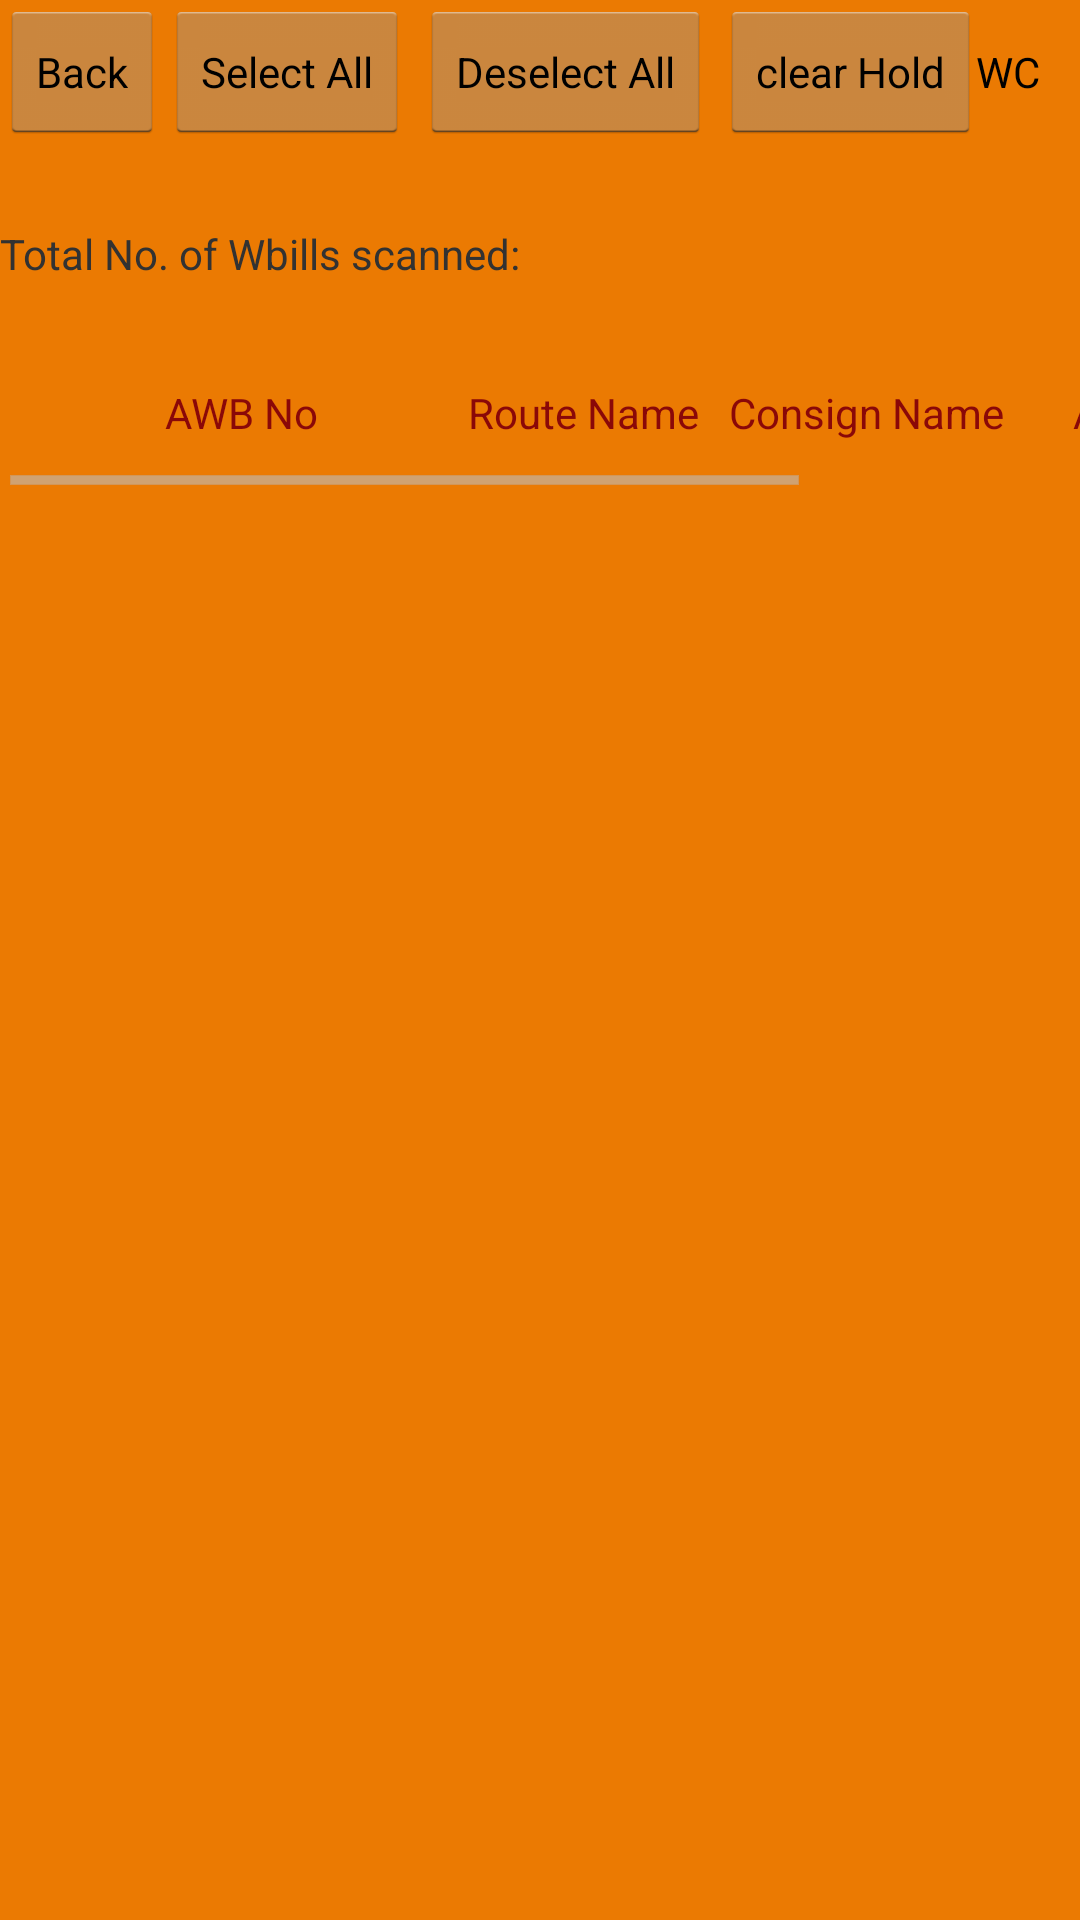

Write the Android layout XML for this screen, with the resource values it uses.
<!-- AndroidManifest.xml: application theme AppTheme -->
<!-- res/layout/activity_delivery_wc.xml -->
<?xml version="1.0" encoding="utf-8"?>
<FrameLayout xmlns:android="http://schemas.android.com/apk/res/android"
    android:layout_width="match_parent"
    android:layout_height="match_parent"
    android:background="#eb7a02"
    android:keepScreenOn="true">

    <Button
        style="?android:attr/buttonStyleSmall"
        android:layout_width="wrap_content"
        android:layout_height="wrap_content"
        android:text="Back"
        android:id="@+id/btnbck"
        android:layout_gravity="left|top" />

    <Button
        style="?android:attr/buttonStyleSmall"
        android:layout_width="wrap_content"
        android:layout_height="wrap_content"
        android:text="WC"
        android:id="@+id/buttonWC"
        android:background="@drawable/btnbackground"
        android:layout_gravity="right|top" />

    <ProgressBar

        android:layout_width="wrap_content"
        android:layout_height="wrap_content"
        android:id="@+id/progressBar1"
        android:layout_marginStart="300dp"
        android:layout_marginTop="52dp"
        android:visibility="invisible"/>
    <Button
        style="?android:attr/buttonStyleSmall"
        android:layout_width="wrap_content"
        android:layout_height="wrap_content"
        android:text="Select All"
        android:id="@+id/buttonselect"
        android:layout_marginStart="55dp"
        />

    <Button
        style="?android:attr/buttonStyleSmall"
        android:layout_width="wrap_content"
        android:layout_height="wrap_content"
        android:text="Deselect All"
        android:id="@+id/buttondeselect"
        android:layout_marginStart="140dp"
        />

    <Button
        style="?android:attr/buttonStyleSmall"
        android:layout_width="wrap_content"
        android:layout_height="wrap_content"
        android:text="clear Hold"
        android:id="@+id/buttoncancel"
        android:layout_marginStart="240dp"

        />

    <TextView
        android:layout_width="wrap_content"
        android:layout_height="wrap_content"
        android:text="Total No. of Wbills scanned:"
        android:id="@+id/textView6"
        android:layout_marginStart="0dp"
        android:layout_marginTop="75dp"
        />

    <TextView
        android:layout_width="wrap_content"
        android:layout_height="wrap_content"
        android:text=""
        android:textStyle="bold"
        android:id="@+id/textcount"
        android:layout_marginStart="180dp"
        android:layout_marginTop="75dp" />

    <HorizontalScrollView
        android:layout_width="wrap_content"
        android:layout_height="wrap_content"
        android:id="@+id/horizontalScrollView2"
        android:layout_gravity="left|top"
        android:layout_marginTop="110dp">

              <TableLayout
                android:layout_width="match_parent"
                android:layout_height="match_parent">

                <TableRow
                    android:layout_width="match_parent"
                    android:layout_height="match_parent"
                    android:layout_gravity="left|top">

                    <TextView
                        android:layout_width="wrap_content"
                        android:layout_height="wrap_content"
                        android:text="AWB No"
                        android:id="@+id/textView13"
                        android:padding="5dp"
                        android:textColor="#8A0808"
                        android:layout_marginStart="50dp"/>
                    <TextView
                        android:layout_width="wrap_content"
                        android:layout_height="wrap_content"
                        android:text="Route Name"
                        android:id="@+id/textView14"
                        android:padding="5dp"
                        android:textColor="#8A0808"
                        android:layout_marginStart="40dp"/>

                    <TextView
                        android:layout_width="wrap_content"
                        android:layout_height="wrap_content"
                        android:text="Consign Name"
                        android:id="@+id/textView15"
                        android:padding="5dp"
                        android:textColor="#8A0808"/>

                    <TextView
                        android:layout_width="wrap_content"
                        android:layout_height="wrap_content"
                        android:text="Amount"
                        android:id="@+id/textView16"
                        android:padding="18dp"
                        android:textColor="#8A0808"/>

                    <TextView
                        android:layout_width="wrap_content"
                        android:layout_height="wrap_content"
                        android:text="Phone"
                        android:id="@+id/textView17"
                        android:padding="3dp"
                        android:textColor="#8A0808"
                        android:layout_marginStart="10dp"/>

                </TableRow>

                  <ScrollView
                      android:layout_width="wrap_content"
                      android:layout_height="wrap_content"
                      android:id="@+id/scrollView2" >
                <TableLayout
                    android:layout_width="match_parent"
                    android:layout_height="match_parent"
                    android:id="@+id/resulttable1"/>


                </ScrollView>
              </TableLayout>
           </HorizontalScrollView>



</FrameLayout>
<!-- resources referenced by this layout -->
<resources>
  <style name="AppTheme" parent="AppBaseTheme">
          
          <item name="colorPrimary">@color/colorPrimary</item>
          <item name="colorPrimaryDark">@color/colorPrimaryDark</item>
          <item name="colorAccent">@color/colorAccent</item>
      </style>
  <style name="AppBaseTheme" parent="android:Theme.Holo.Light.DarkActionBar">
          
      </style>
  <color name="colorPrimary">#3F51B5</color>
  <color name="colorPrimaryDark">#303F9F</color>
  <color name="colorAccent">#FF4081</color>
</resources>
